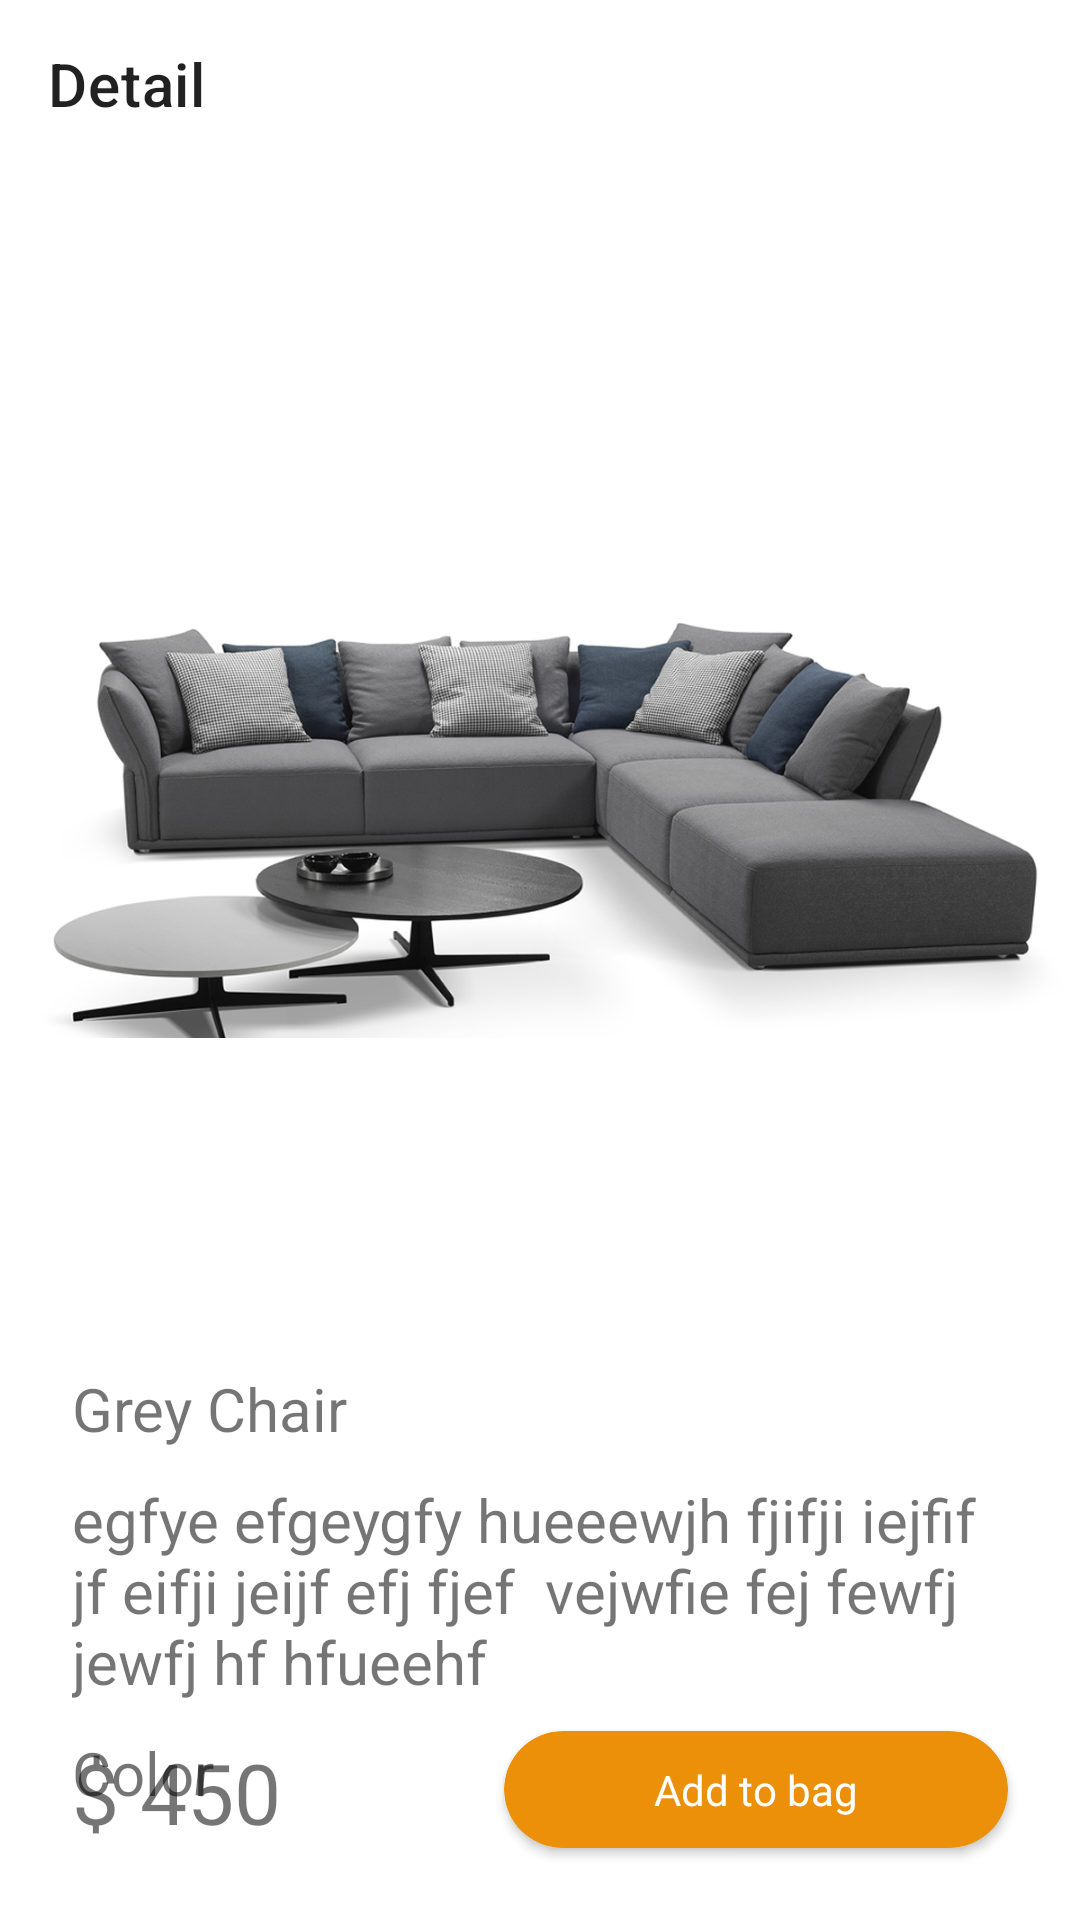

This screen was rendered from an Android layout file. Write that file and the resources it references.
<!-- AndroidManifest.xml: application theme Theme.Online_Shop -->
<!-- res/layout/activity_detail.xml -->
<?xml version="1.0" encoding="utf-8"?>
<androidx.constraintlayout.widget.ConstraintLayout xmlns:android="http://schemas.android.com/apk/res/android"
    xmlns:tools="http://schemas.android.com/tools"
    android:layout_width="match_parent"
    android:layout_height="match_parent"
    xmlns:app="http://schemas.android.com/apk/res-auto"
    tools:context=".DetailFragment"
    android:orientation="vertical">
    <androidx.appcompat.widget.Toolbar
        android:id="@+id/toolbar_detail"
        android:layout_width="match_parent"
        android:layout_height="?attr/actionBarSize"
        tools:ignore="MissingConstraints"
        app:title="Detail"
        app:navigationIcon="@drawable/back">





        <ImageView
            android:id="@+id/btn_like"
            android:layout_width="40dp"
            android:layout_height="40dp"
            android:src="@drawable/like"
            android:layout_gravity="end"
            android:layout_marginHorizontal="14dp"/>
    </androidx.appcompat.widget.Toolbar>
    <ImageView
        app:layout_constraintTop_toBottomOf="@id/toolbar_detail"
        android:id="@+id/image_detail"
        android:layout_width="match_parent"
        android:layout_height="400dp"
        android:src="@drawable/furniture2"
        tools:ignore="MissingConstraints" />


    <LinearLayout
        app:layout_constraintTop_toBottomOf="@id/image_detail"
        android:layout_marginHorizontal="24dp"
        android:layout_width="match_parent"
        android:layout_height="wrap_content"
        android:orientation="vertical"
        tools:ignore="MissingConstraints">
        <TextView
            android:textSize="20dp"
            android:text="Grey Chair"
            android:layout_width="match_parent"
            android:layout_height="wrap_content"
            android:id="@+id/tv_detail_1"/>
        <TextView
            android:layout_marginTop="10dp"
            android:textSize="20dp"
            android:text="egfye efgeygfy hueeewjh fjifji iejfif jf eifji jeijf efj fjef  vejwfie fej fewfj    jewfj hf hfueehf"
            android:maxLines="3"
            android:layout_width="match_parent"
            android:layout_height="wrap_content"
            android:id="@+id/tv_detail_2"/>
        <TextView
            android:layout_marginTop="10dp"
            android:text="Color"
            android:textSize="20dp"
            android:layout_width="match_parent"
            android:layout_height="wrap_content"
            android:id="@+id/tv_detail_3"/>



    </LinearLayout>

    <TextView
        android:id="@+id/detail_price"
        android:layout_margin="24dp"
        app:layout_constraintBottom_toBottomOf="parent"
        app:layout_constraintLeft_toLeftOf="parent"
        android:textSize="28sp"
        android:layout_width="wrap_content"
        android:layout_height="wrap_content"
        android:text="$ 450"
        tools:ignore="MissingConstraints" />
    <androidx.cardview.widget.CardView
        android:id="@+id/btn_addbag"
        android:layout_margin="24dp"
        app:layout_constraintRight_toRightOf="parent"
        app:layout_constraintBottom_toBottomOf="parent"
        android:layout_gravity="end"
        android:backgroundTint="#EC9009"
        android:layout_width="wrap_content"
        android:layout_height="wrap_content"
        app:cardCornerRadius="30dp"
        tools:ignore="MissingConstraints">
        <TextView
            android:paddingHorizontal="50dp"
            android:paddingVertical="10dp"
            android:textColor="@color/white"
            android:textSize="14sp"
            android:layout_width="match_parent"
            android:layout_height="wrap_content"
            android:text="Add to bag"/>
    </androidx.cardview.widget.CardView>

</androidx.constraintlayout.widget.ConstraintLayout>
<!-- resources referenced by this layout -->
<resources>
  <color name="white">#FFFFFFFF</color>
  <!-- drawable furniture2: png bitmap (drawable, 389390 bytes) -->
  <style name="Theme.Online_Shop" parent="Theme.MaterialComponents.DayNight.NoActionBar">
          
          <item name="colorPrimary">@color/purple_500</item>
          <item name="colorPrimaryVariant">@color/purple_700</item>
          <item name="colorOnPrimary">@color/white</item>
          
          <item name="colorSecondary">@color/teal_200</item>
          <item name="colorSecondaryVariant">@color/teal_700</item>
          <item name="colorOnSecondary">@color/black</item>
          
          <item name="android:statusBarColor" tools:targetApi="l">?attr/colorPrimaryVariant</item>
          
      </style>
  <color name="purple_500">#FF6200EE</color>
  <color name="purple_700">#FF3700B3</color>
  <color name="teal_200">#FF03DAC5</color>
  <color name="teal_700">#FF018786</color>
  <color name="black">#FF000000</color>
</resources>
